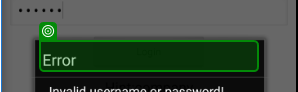
Task: Test Automation Project
Workflow: Android_InvalidLogin

Step 1: find

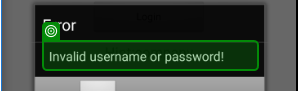
Step 2: get-text
